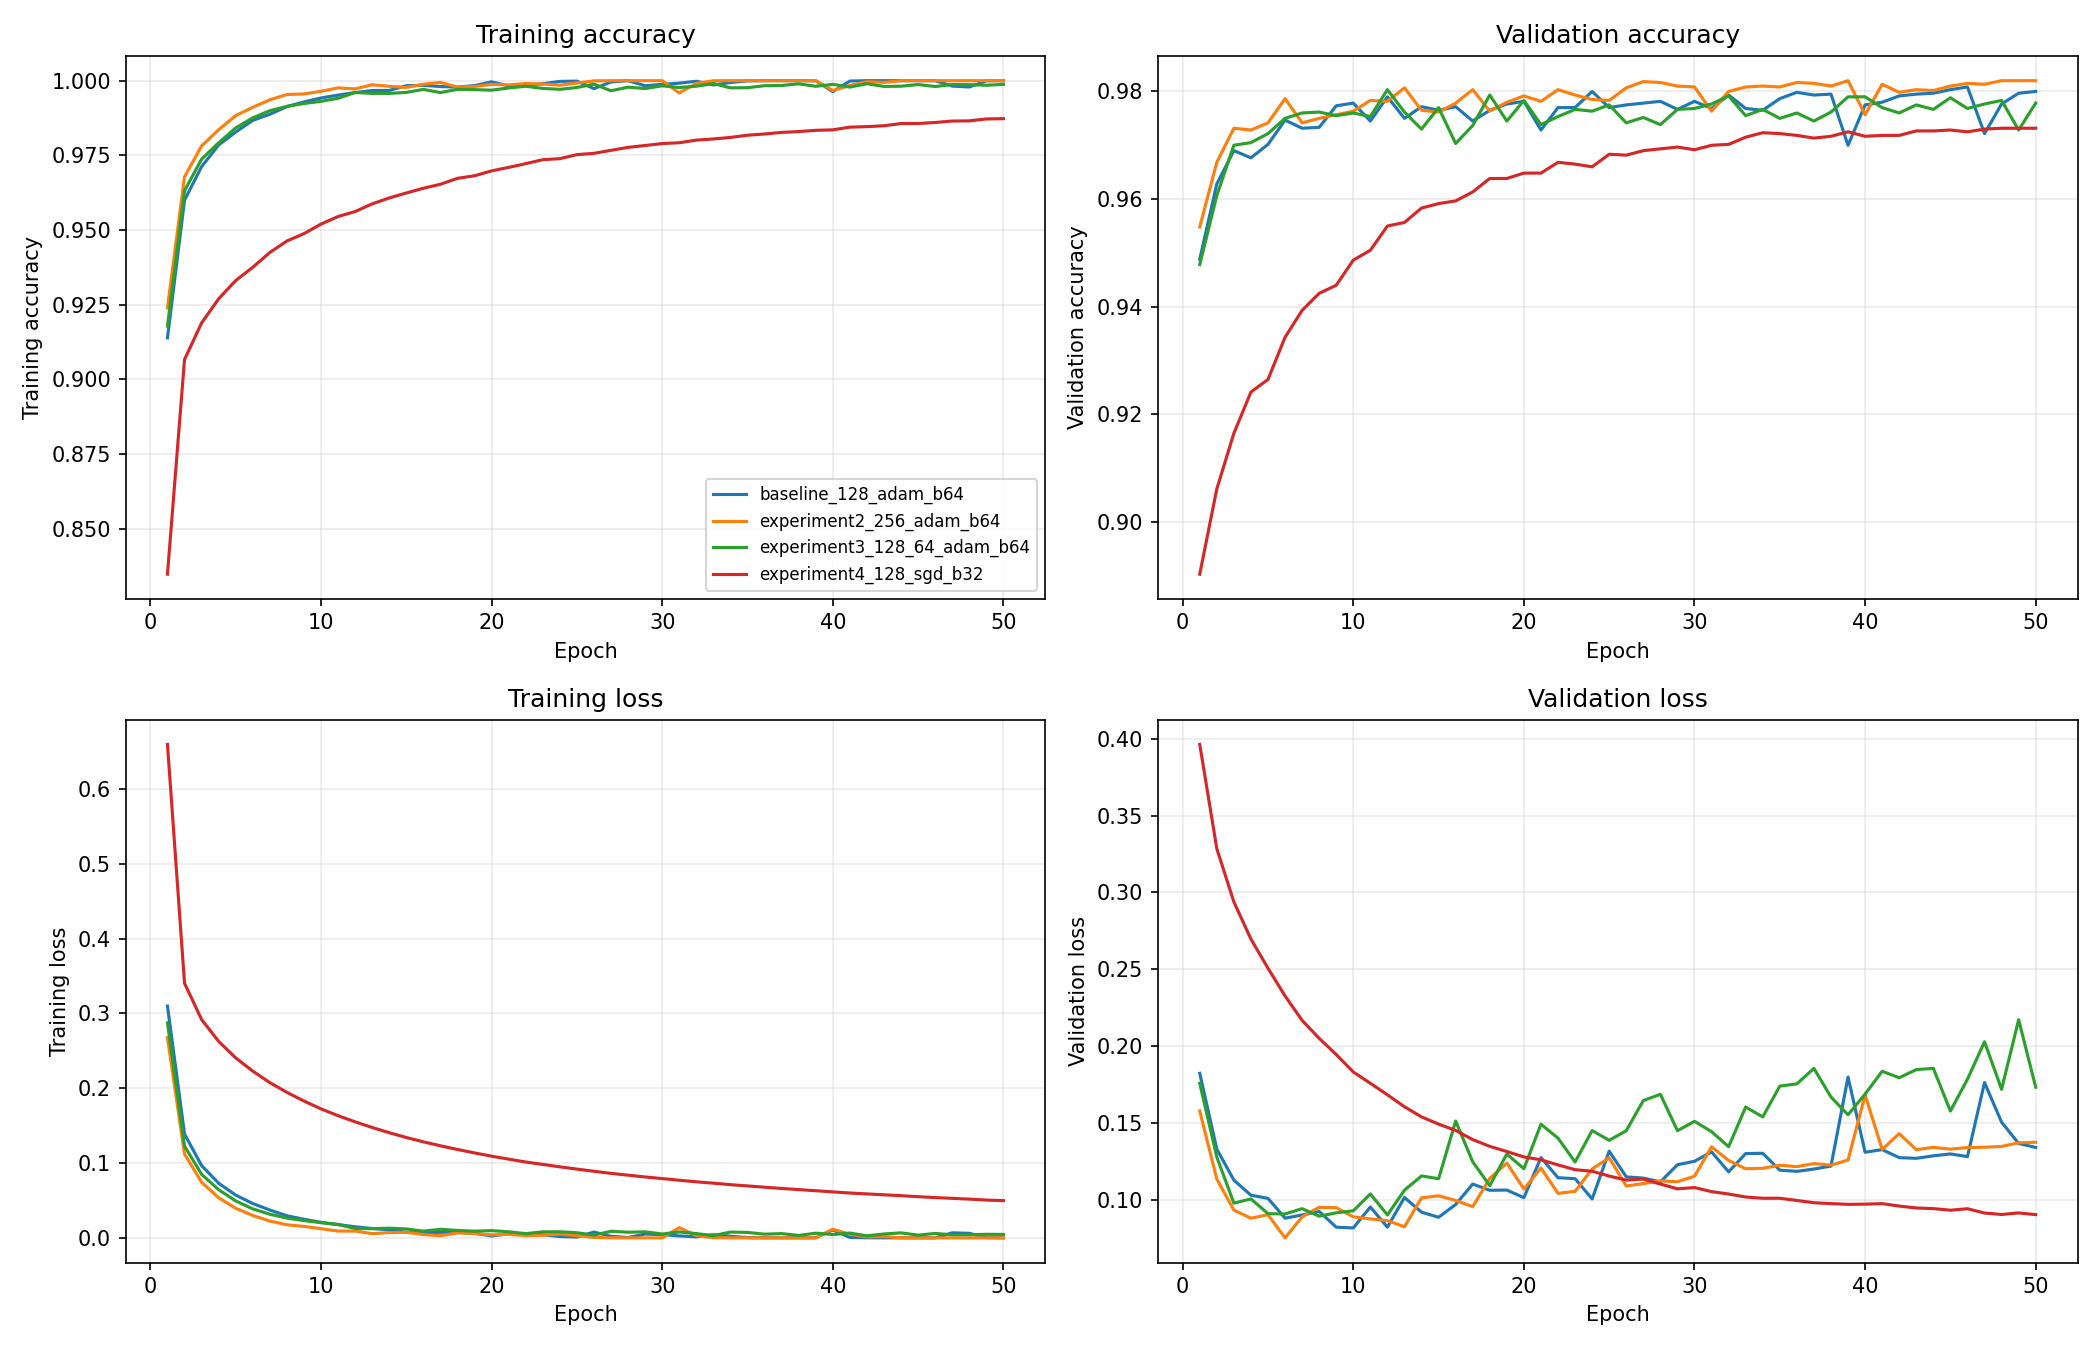

The table this chart was drawn from, first rows:
name, run_id, training_accuracy, validation_accuracy, training_loss, validation_loss, hidden_layers, neurons_per_layer, optimizer, batch_size, epochs, configured_epochs, smoke_test
experiment2_256_adam_b64, 6f185b73c3d1466086dee13c88b7bb20, 1.0, 0.982, 1.4873765394440852e-05, 0.1375, 1, [256], Adam, 64, 50, 50, False
baseline_128_adam_b64, 646d123a0c614b3baaa08b30d5639558, 1.0, 0.98, 0.0001379, 0.1341, 1, [128], Adam, 64, 50, 50, False
experiment3_128_64_adam_b64, 0c8ad25cc76347a68282b44f7cbbbce5, 0.9988, 0.9778, 0.00468, 0.1733, 2, [128, 64], Adam, 64, 50, 50, False
experiment4_128_sgd_b32, 3ec6c749d0864f708b3b14d9b9710a56, 0.9873, 0.9732, 0.04985, 0.0904, 1, [128], SGD, 32, 50, 50, False
